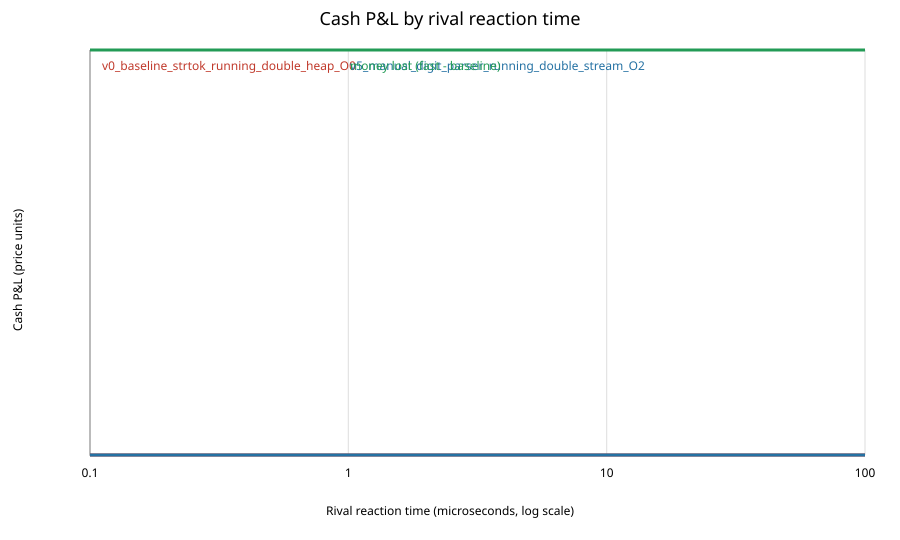

Data behind this chart, as committed beside it:
rival_reaction_us, baseline_pnl, fast_pnl, money_lost, baseline_trigger_price_count, baseline_next_price_count, fast_trigger_price_count, fast_next_price_count, baseline_unfilled_orders, fast_unfilled_orders
0.1, -0.01, -0.01, 0.00000000, 0, 2, 0, 2, 0, 0
0.2, -0.01, -0.01, 0.00000000, 1, 1, 0, 2, 0, 0
0.5, -0.01, -0.01, 0.00000000, 2, 0, 2, 0, 0, 0
1.0, -0.01, -0.01, 0.00000000, 2, 0, 2, 0, 0, 0
2.0, -0.01, -0.01, 0.00000000, 2, 0, 2, 0, 0, 0
5.0, -0.01, -0.01, 0.00000000, 2, 0, 2, 0, 0, 0
10.0, -0.01, -0.01, 0.00000000, 2, 0, 2, 0, 0, 0
20.0, -0.01, -0.01, 0.00000000, 2, 0, 2, 0, 0, 0
50.0, -0.01, -0.01, 0.00000000, 2, 0, 2, 0, 0, 0
100.0, -0.01, -0.01, 0.00000000, 2, 0, 2, 0, 0, 0
